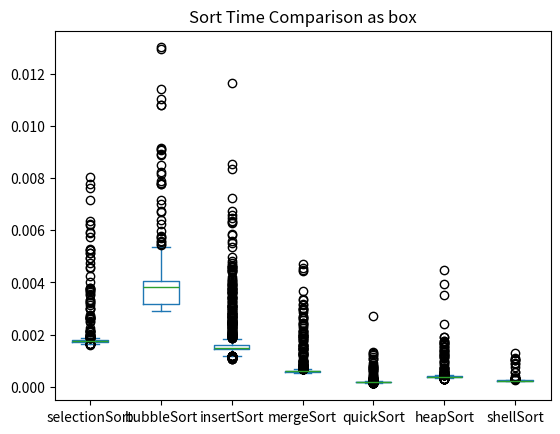

Reproduce this figure in Python.

import random
import time
import pandas as pd 
import matplotlib.pyplot as plt
import sys

sys.setrecursionlimit(1000000)    
sortSize = 400


def selectionSort(A : list, n : int) :
    if n>0 :
        max_idx = 0 # initial index
        for i in range(1,n) : # except 0
            if A[max_idx] < A[i] : max_idx = i # search index to maximize value
        A[max_idx], A[n-1] = A[n-1], A[max_idx] # swap, A[n-1] > for x in A[0:n-1]
                  
        selectionSort(A,n-1) # recursion
        


def bubbleSort(A : list, n : int) :
    
    if n>1 :
        for i in range(n-1) : # swap count = n-1
            if A[i] > A[i+1] : # swap
                A[i], A[i+1] = A[i+1], A[i]
                
        bubbleSort(A, n-1)
        


def insertSort(A : list, start : int , end : int) :
    
    value = A[start] # save A[start]
    loc = start - 1 # max index A[0:start] 
    while loc>=0 and A[loc] >= value : # shift and to search the right index
        A[loc+1] = A[loc]
        loc -= 1
        
    A[loc+1] = value # insert 
    
    if start + 1 < end : insertSort(A, start+1, end)
        
        
def mergeSort(A : list, start, end) :
    if end - start >= 1 : 
        pc = (start+end)//2 #center
        mergeSort(A,start,pc) #start~pc-1
        mergeSort(A,pc+1,end) #pc ~ end-1
        merge(A,start,pc,end)  
        
def merge(A,start,pc,end) :
    tmp = [None for x in range(end-start+1)] #tmp list'size
    li = start #left index 
    ri = pc+1 #right index
    idx = 0
    while li<=pc and ri<=end : #end = len(A)
        if A[li] < A[ri] : #A[li....] / A[ri....]
            tmp[idx] = A[li] #tmp[A[li......]]
            li+=1 #A[li, li+1....]
        else : 
            tmp[idx] = A[ri] #tmp[A[ri].....]
            ri+=1#A[ri, ri+1...] index
        idx+=1
    if ri>end : #left list remain
        for i in range(li,pc+1) :
            tmp[idx] = A[i] #merge
            idx+=1
            
            
    elif li>pc : #right list remain
        for i in range(ri,end+1):
            tmp[idx] = A[i] #merge
            idx+=1
            
    idx = 0 
    for i in range(start,end+1) :
        A[i] = tmp[idx] #tmp's value -> A
        idx+=1
        

  

        
def quickSort(A : list, p, r) :
    if p < r : # piovtindex's value is sorted
        pivotIndex = partitionUp(A, p, r)  
        quickSort(A, p, pivotIndex-1)
        quickSort(A, pivotIndex+1, r)
        
        
def partitionUp(A : list, p, r) :
    pivot = A[r] # last index's value is pivot 
    i = p
    j = r-1
    while i<=j :
        if A[i] > pivot : #if value of left section  > piovt  
            if A[j] <= pivot : # if and value of right section <= pivot  ---> trade
                A[i], A[j] = A[j], A[i]
                j -=1
                i +=1
            else : # A[i], A[j] > pivot 
                j -=1
        else :
            i += 1 
    A[r], A[j+1] = A[j+1], A[r] # value of first right section trade A[r]
    return j+1 #pivotindex

def percolateDown(A : list, k:int, end:int) : # repair heap
    child = 2*k+1 # left 
    right = 2*k+2 # right
    if child <= end : 
        if right <= end and A[child] < A[right] :
            child = right # select a large value between A[child] A[right]
        if A[k] < A[child] :
            A[k], A[child] = A[child], A[k] # change parent, child
            percolateDown(A, child, end) 
            
def buildHeap(A) :
    for i in range((len(A)-2) // 2, -1,-1): # First parent ~ last parent
        percolateDown(A,i,len(A)-1)
        
def heapSort(A) :
    buildHeap(A)
    for last in range(len(A)-1,0,-1) : 
        A[last], A[0] = A[0], A[last] # A[0],the biggest value, save in A[last] 
        percolateDown(A,0,last-1) # except A[last], 0~last-1 heap
        
def shellSort(A) :
    H = gapSequence(len(A)) #gap list   
    for h in H : # for example h = 13,4,1
        for k in range(h) : 
            stepInsertionSort(A,k,h)

def gapSequence(n:int): # make gapSequence , n = len(A)
    H=[1]
    gap = 1
    while gap <n/5:
        gap = 3*gap +1
        H.append(gap)
    H.reverse()
    return H
    
def stepInsertionSort(A,k,h):# sort A[k, k+h, k+2h ...] k=start, h=step gap
    for i in range(k+h, len(A),h): # k : start, h : gap
        j = i-h #k+h-h = k 
        newItem = A[i] #newItem's index k+h
        while 0 <= j and newItem < A[j] : #  first element's j = k, second element's j =  k+h
            A[j+h] = A[j]  #j+h = i, 
            j -= h #break condition
        A[j+h] = newItem #newItem's value is sorted


        
               
            
    
                     
    

    
def compareSort(*args) : # args[0]은 args[1]에 쓰일 함수에 대해 각 시행에 대한 runtime이 들어감. args[1]은 정렬 함수. args[2:]는 정렬 함수에 대한 정렬 리스트를 제외한 매개변수
    for i in range(1000) :
        random.seed(time.time()) # when i call compareSort, to make random list 
        ls = [random.randint(0,100) for x in range(sortSize)] # comprehension
        start = time.time() # estimate run time
        args[1](ls, *args[2:]) # args[1] = func, args[2:] = variable about func
        end = time.time()
        args[0].append((end-start)) # args[0] = save run time data 
        ls = [] # clear




def run() : 
    df = pd.DataFrame() 
    s = [] # save run time data 
    compareSort(s,selectionSort,sortSize)
    df['selectionSort'] = s
    s = []
    print('완료')

    compareSort(s,bubbleSort,sortSize)
    df['bubbleSort'] = s
    s = []
    print('완료')

    compareSort(s,insertSort,0,sortSize)
    df['insertSort'] = s
    s = []
    print('완료')
    
    compareSort(s,mergeSort,0,sortSize-1)
    df['mergeSort'] = s
    s = []
    print('완료')
    
    compareSort(s,quickSort,0,sortSize-1 )
    df['quickSort'] = s
    s = []
    print("완료")
    
    compareSort(s,heapSort)
    df['heapSort'] = s
    s = []
    print("완료")
    
    compareSort(s,shellSort)
    df['shellSort'] = s
    s=[]
    print("완료")
    
    
    
    
    print(df.mean())
    
    df.plot(kind='box')  
    plt.title('Sort Time Comparison as box')
    plt.show()


run()
